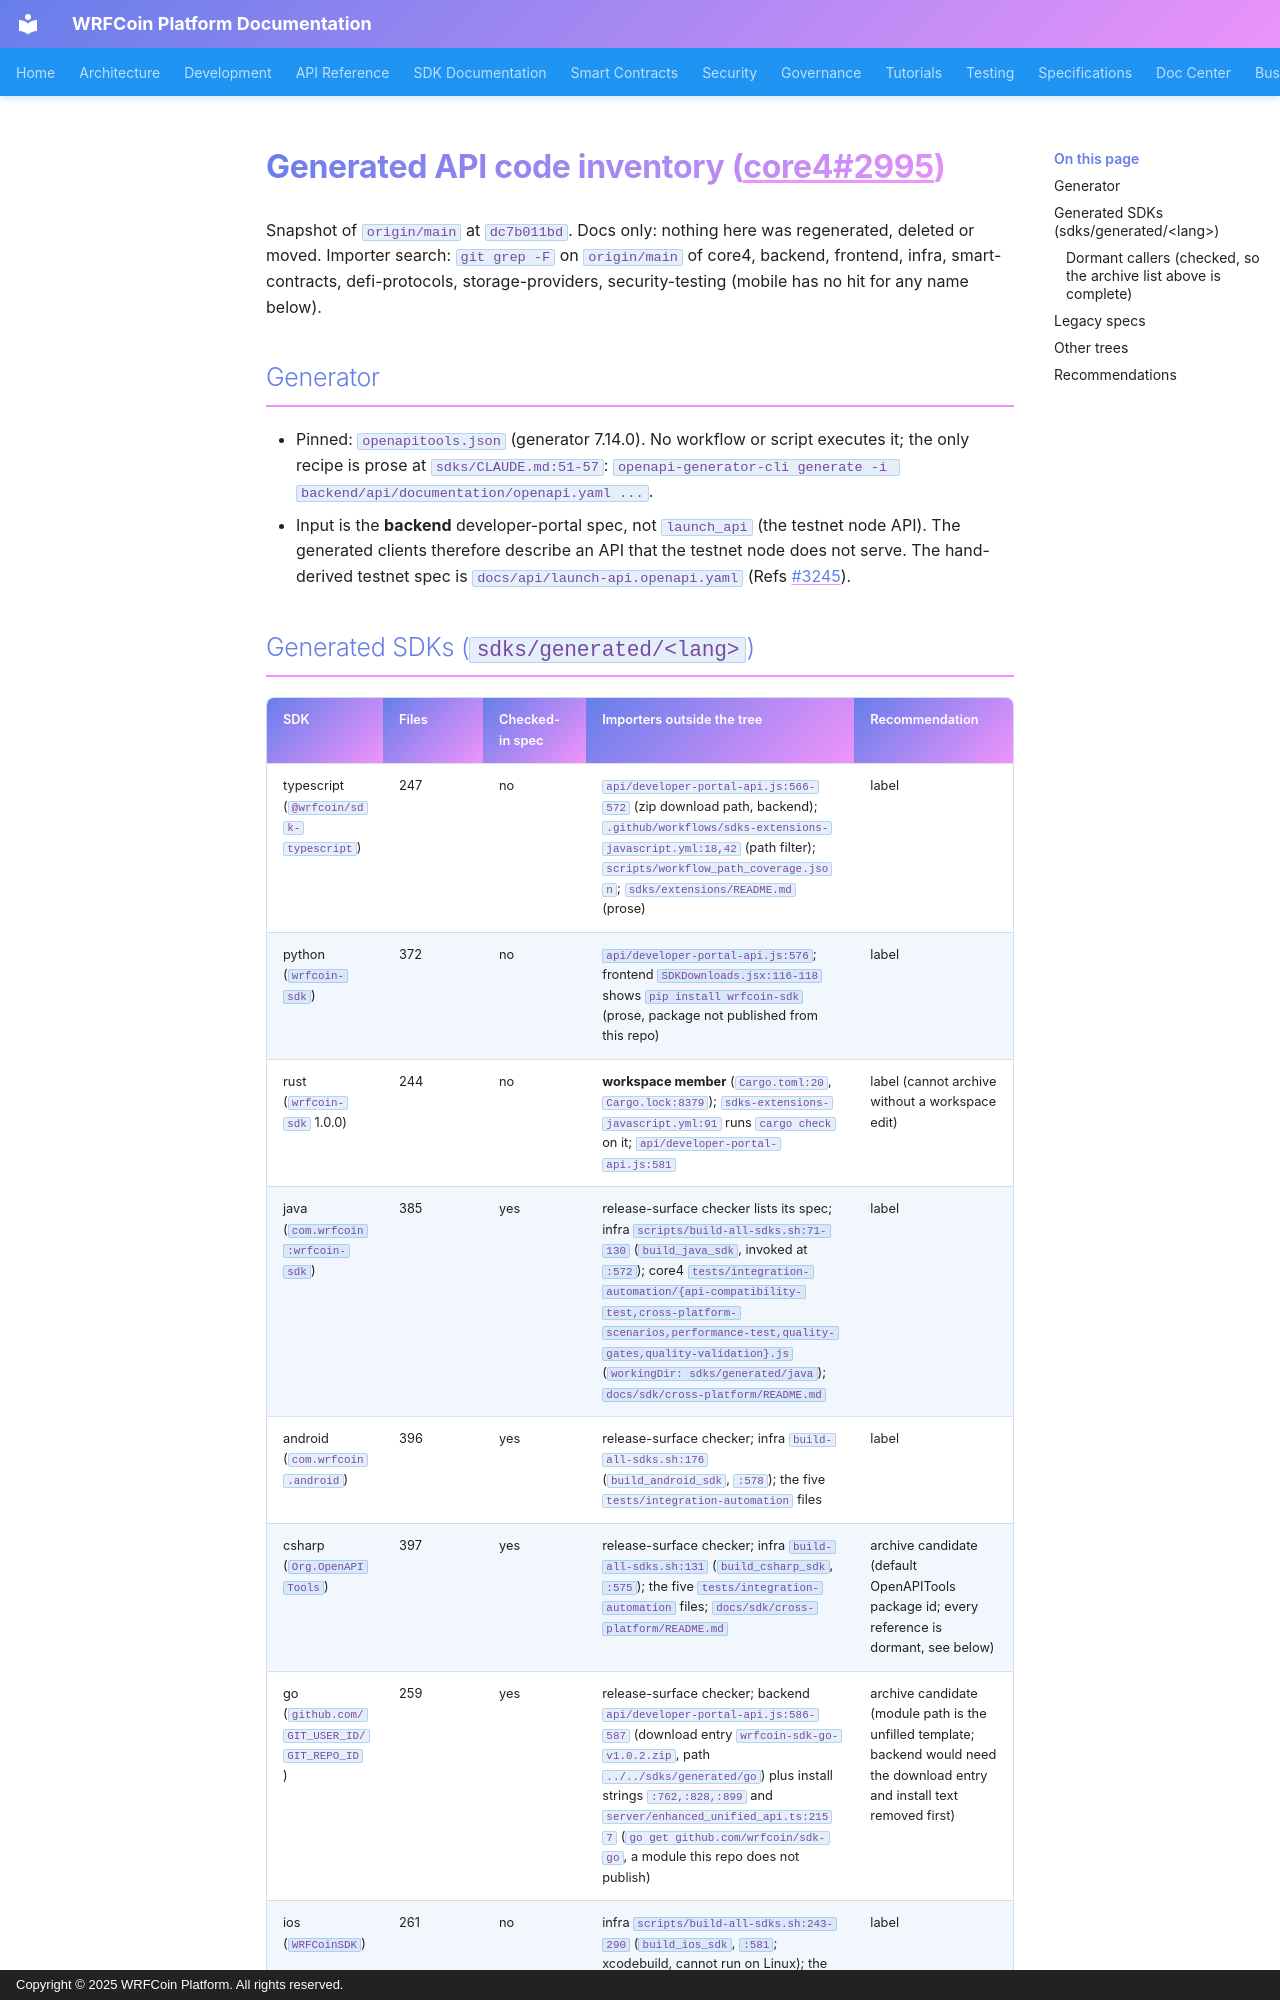

repository: wrfcoin/core4 · page: api/generated-code-inventory/index.html · generator: mkdocs · copyright: Copyright © 2025 WRFCoin Platform. All rights reserved.

# Generated API code inventory (core4#2995)

Snapshot of `origin/main` at `dc7b011bd`. Docs only: nothing here was regenerated, deleted or moved.
Importer search: `git grep -F` on `origin/main` of core4, backend, frontend, infra, smart-contracts,
defi-protocols, storage-providers, security-testing (mobile has no hit for any name below).

## Generator

- Pinned: `openapitools.json` (generator 7.14.0). No workflow or script executes it; the only recipe is prose at
  `sdks/CLAUDE.md:51-57`: `openapi-generator-cli generate -i backend/api/documentation/openapi.yaml ...`.
- Input is the **backend** developer-portal spec, not `launch_api` (the testnet node API). The generated clients
  therefore describe an API that the testnet node does not serve. The hand-derived testnet spec is
  `docs/api/launch-api.openapi.yaml` (Refs #3245).
